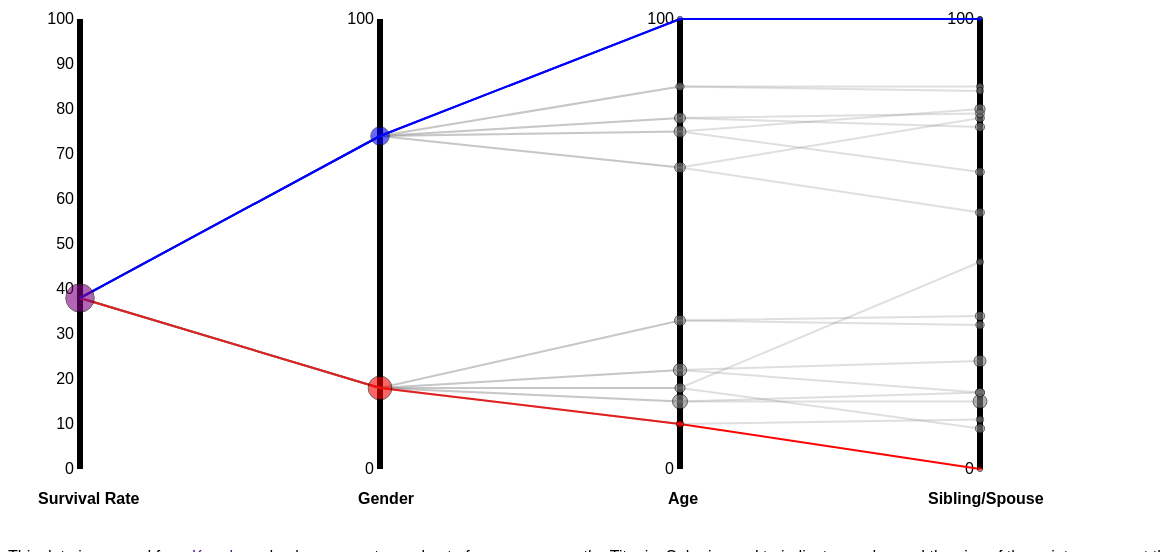
D3 v3 page, settled after 480 driven frames (8 s of simulated time); the page loaded 2 data file(s).


    d3.csv("./data/summary_data.csv",function(error1,data_points){
      d3.csv("./data/path_data.csv",function(error2,data_paths){
        return draw(data_points,data_paths);
      });
    });
    
// ── js/line_chart.js
//This is our function to draw the D3 graphic.
function draw(data_points,data_paths) {

  "use strict";

  //Define the size of the visualization
  //It will be horizontal 2:1
  var margin = 75,
      width = 1200 - margin,
      height = 600 - margin;

  //We select the svg from the html and set the 
  //width and height. We add a class in case we
  //want to style it later.   
  d3.select("body")
    .select("svg")
    .attr("width", width + margin)
    .attr("height", height + margin)
    .attr('class','slope_chart');

  //We need a scale for the y-scale, running from 
  //0 to 100.
  var vert_scale = d3.scale.linear()
          .range([height, margin])
          .domain([0,100]);

  //To create the radius scale we need the max passengers
  var passengers_max = d3.max(data_points, function(d) {
                            return d['NumPassengers'];
                        });

  //We define the radius scale - using the square
  //root scale to ensure we don't increase the
  //lie factor of the visualization.
  var circ_rad_scale = d3.scale.sqrt()
                         .domain([0,passengers_max])
                         .range([2,6]);

  //We define the left hand axis using the vertical
  //scale defined above.
  var vert_l_axis = d3.svg.axis()
          .scale(vert_scale)
          .orient("left");

  //For all but the first axis, we only show the 0 and 
  //100 tick marks to reduce chart junk
  var vert_c_axis = d3.svg.axis()
          .scale(vert_scale)
          .orient("left")
          .tickValues([0,100]);                       

  //Add the axes and 300px intervals
  d3.select("svg")
    .append("g")
    .attr("class", "y axis")
    .attr("transform", "translate(" + margin + ",0)")
    .call(vert_l_axis);

  d3.select("svg")
    .append("g")
    .attr("class", "y axis")
    .attr("transform", "translate(" + (margin+300) + ",0)")
    .call(vert_c_axis);

  d3.select("svg")
    .append("g")
    .attr("class", "y axis")
    .attr("transform", "translate(" + (margin+600) + ",0)")
    .call(vert_c_axis);

  d3.select("svg")
    .append("g")
    .attr("class", "y axis")
    .attr("transform", "translate(" + (margin+900) + ",0)")
    .call(vert_c_axis);

  //We define a line function to use for our paths. We
  //have to map the x values according to which point
  //we're plotting, and the y values according to the
  //vertical scale.
  var lineGen = d3.svg.line()
    .x(function(d,i) {
      return margin-3 + i*300;
    })
    .y(function(d,i) {
      return vert_scale(d);
    });

  //This code isn't very 'd3-like' however it appears the
  //easiest way to plot the lines (which are from a different
  //data source). We cycle through each path.
  data_paths.forEach(function(data_path){
    //Pull out the four values to be plotted.
    var line_array = [data_path['SurvRate_1'],data_path['SurvRate_2'],data_path['SurvRate_3'],data_path['SurvRate_4']];

    //We identify the two highlighted paths - for maximal and 
    //minimal survival rates. 
    if (data_path.Gender=='female' && data_path.Age == 'older'){
      var color = 'blue';
      var opacity = 1;
    } else if (data_path.Gender=='male' && data_path.Age == 'older' && data_path.SibSp == 'hassibsp'){
      var color = 'red';
      var opacity = 1;
    } else {
      var color = 'grey';
      var opacity = 0.25;
    }

    //We now add a path for every item in data_paths.
    d3.select("svg")
      .append('svg:path')
      .attr('d', lineGen(line_array)) //Where to plot line
      .attr('stroke', color)          //Including highlighting
      .attr('opacity', opacity)       //Including highlighting
      .attr('stroke-width', 2)
      .attr('fill', 'none')
      .on('mouseover',function(){
        //We want to highlight paths on mouseover
        d3.select(this).classed('highlight-path',true);
      })
      .on('mouseout',function(){
        //Don't forget to de-highlight on mouseout!
        d3.select(this).classed('highlight-path',false);
      });
  }); //end of for loop

  //We now add all the circles for the data points. We use
  //enter as we have not got any data pre-loaded.
  d3.select("svg")
    .selectAll("circle")
    .data(data_points)
    .enter()
    .append("circle")
    .attr('class','nofilter');

  //For each circle we now set the position, size, fill,
  //classes, mouseover behaviour etc 
  d3.selectAll("circle")
    .attr("cx", function(d) {
        var axis = margin-3;
        if (d['Gender'] != 'all') {
          axis += 300; //If it has Gender then not first column
        }
        if (d['Age'] != 'all') {
          axis += 300; //If it has Age then not second column
        }
        if (d['SibSp'] != 'all') {
          axis += 300; //If it has SibSp then not third column
        }
        return axis;
    })
    .attr("cy", function(d) {
      //We convert the survival rate to the vertical scale (0-100%)
      return vert_scale(d["SurvRate"]);
    })
    .attr("r", function(d) {
      //We convert the NumPassengers to the radius circle (recall this
      //is a squareroot scale)
      return circ_rad_scale(d['NumPassengers']);
    })
    .style("fill", function(d){
      //We set the fill according to if it is a highlighted path or not
      if (d["Gender"]=='all'){
        //We choose purple because it is red+blue :)
        return 'purple';
      } else if (d["Gender"]=='female' && (d["Age"]=='all' || d["Age"] == 'older')){
        //This logic is ugly - but it defines if the circle is in the
        //female-older highlighted path.
        return 'blue';
      } else if(d["Gender"]=='male' && (d["Age"]=='all' || (d["Age"] == 'older' && (d["SibSp"]=='all' || d["SibSp"]=='hassibsp')))) {
        //This logic is even uglier! It selects circles in the male-
        //older-hassibsp highlighted path.
        return 'red';
      } else {
        //Everything else we set to just be grey.
        return 'grey';
      }
    })
    .style("stroke",'black') //Border all circles
    .on("mouseover", function(d) {
      //We introduce interaction through mouseover tooltips and highlights.

      //The highlight changes the color of the circle
      d3.select(this).classed('highlight',true);

      //Get the circle's coordinates, to position the tooltip appropriately
      var xPosition = parseFloat(d3.select(this).attr("cx")) + circ_rad_scale(d3.select(this).attr("NumPassengers"))/2;
      var yPosition = 40+parseFloat(d3.select(this).attr("cy")) + circ_rad_scale(d3.select(this).attr("NumPassengers"))/2;

      //The following are used to decide what text to show in the tooltip
      var gender_dict = {'male':'Male','female':'Female','all':'Both'}
      var age_dict = {'all':'All Ages','child':'0-18','young':'18-30', 'middle': '30-45', 'old': '45-60', 'older': '60+'};          
      var sibsp_dict = {'hassibsp':'1+','nosibsp':'0','all':'All'}

      //Update the tooltip position
      d3.select("#tooltip")
        .style("left", xPosition + "px")
        .style("top", yPosition + "px");
      //Update all the text on the tooltip according to the data.
      d3.select("#tooltip")
        .select("#tooltip_percentage")
        .text(d['SurvRate'] + '% survived (' + d['NumPassengers'] + ' passengers)');
      d3.select("#tooltip")
        .select("#tooltip_gender")
        .text(gender_dict[d['Gender']]);
      d3.select("#tooltip")
        .select("#tooltip_age")
        .text(age_dict[d['Age']]);
      d3.select("#tooltip")
        .select("#tooltip_sibsp")
        .text(sibsp_dict[d['SibSp']]);

      //Make sure to show the tooltip!
      d3.select("#tooltip").classed("hidden", false);

    })
    .on("mouseout", function() {
      //When we leave the circle we turn off the highlight.
      d3.select(this).classed('highlight',false);

      //We also hide the tooltip
      d3.select("#tooltip").classed("hidden", true);

    });

  //Finally - we add in the labels to the axes (manually).
  d3.select('svg')
    .append('text')
    .text('Survival Rate')
    .attr('x',30)
    .attr('y',560)
    .classed('axis-label',true);
  d3.select('svg')
    .append('text')
    .text('Gender')
    .attr('x',350)
    .attr('y',560)
    .classed('axis-label',true);
  d3.select('svg')
    .append('text')
    .text('Age')
    .attr('x',660)
    .attr('y',560)
    .classed('axis-label',true);
  d3.select('svg')
    .append('text')
    .text('Sibling/Spouse')
    .attr('x',920)
    .attr('y',560)
    .classed('axis-label',true);

};



### data: data/path_data.csv
id, Gender, Age, SibSp, SurvRate_1, NumPassengers_1, SurvRate_2, NumPassengers_2, SurvRate_3, NumPassengers_3, SurvRate_4, NumPassengers_4
1, male, child, hassibsp, 38, 891, 18, 577, 33, 71, 34, 43
2, male, child, nosibsp, 38, 891, 18, 577, 33, 71, 32, 28
3, male, young, hassibsp, 38, 891, 18, 577, 15, 180, 17, 34
4, male, young, nosibsp, 38, 891, 18, 577, 15, 180, 15, 146
5, male, middle, hassibsp, 38, 891, 18, 577, 22, 129, 17, 34
6, male, middle, nosibsp, 38, 891, 18, 577, 22, 129, 24, 95
7, male, old, hassibsp, 38, 891, 18, 577, 18, 54, 46, 13
8, male, old, nosibsp, 38, 891, 18, 577, 18, 54, 9, 41
9, male, older, hassibsp, 38, 891, 18, 577, 10, 19, 0, 2
10, male, older, nosibsp, 38, 891, 18, 577, 10, 19, 11, 17
11, female, child, hassibsp, 38, 891, 74, 314, 67, 68, 57, 35
12, female, child, nosibsp, 38, 891, 74, 314, 67, 68, 78, 33
13, female, young, hassibsp, 38, 891, 74, 314, 75, 90, 66, 33
14, female, young, nosibsp, 38, 891, 74, 314, 75, 90, 80, 57
15, female, middle, hassibsp, 38, 891, 74, 314, 78, 73, 79, 34
16, female, middle, nosibsp, 38, 891, 74, 314, 78, 73, 76, 39
17, female, old, hassibsp, 38, 891, 74, 314, 85, 27, 85, 14
18, female, old, nosibsp, 38, 891, 74, 314, 85, 27, 84, 13
19, female, older, hassibsp, 38, 891, 74, 314, 100, 3, 100, 1
20, female, older, nosibsp, 38, 891, 74, 314, 100, 3, 100, 2

### data: data/summary_data.csv
id, Gender, Age, SibSp, SurvRate, NumPassengers
1, all, all, all, 38, 891
2, male, all, all, 18, 577
3, male, child, all, 33, 71
4, male, child, hassibsp, 34, 43
5, male, child, nosibsp, 32, 28
6, male, young, all, 15, 180
7, male, young, hassibsp, 17, 34
8, male, young, nosibsp, 15, 146
9, male, middle, all, 22, 129
10, male, middle, hassibsp, 17, 34
11, male, middle, nosibsp, 24, 95
12, male, old, all, 18, 54
13, male, old, hassibsp, 46, 13
14, male, old, nosibsp, 9, 41
15, male, older, all, 10, 19
16, male, older, hassibsp, 0, 2
17, male, older, nosibsp, 11, 17
18, female, all, all, 74, 314
19, female, child, all, 67, 68
20, female, child, hassibsp, 57, 35
21, female, child, nosibsp, 78, 33
22, female, young, all, 75, 90
23, female, young, hassibsp, 66, 33
24, female, young, nosibsp, 80, 57
25, female, middle, all, 78, 73
26, female, middle, hassibsp, 79, 34
27, female, middle, nosibsp, 76, 39
28, female, old, all, 85, 27
29, female, old, hassibsp, 85, 14
30, female, old, nosibsp, 84, 13
31, female, older, all, 100, 3
32, female, older, hassibsp, 100, 1
33, female, older, nosibsp, 100, 2